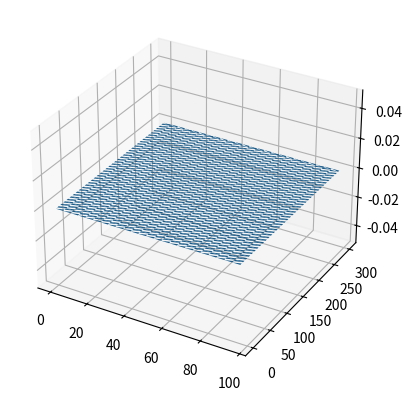

Here is the Python script that generated this plot: (Note: this script raises an exception after producing the figure.)
from mpl_toolkits.mplot3d import Axes3D
import matplotlib.pyplot as plt
import numpy as np
from matplotlib.animation import FuncAnimation

fig = plt.figure()
ax = fig.add_subplot(111, projection='3d')
XVAL = np.arange(0,100,4)
YVAL = np.arange(0,304,4)
xgrid, ygrid = np.meshgrid(XVAL, YVAL)
zgrid = np.zeros((xgrid.shape[0], xgrid.shape[1])) #76,25

myplot = ax.plot_surface(xgrid, ygrid, zgrid)
initvec = myplot._vec

def randinc(zgrid):
  '''
  Helper function to randomly increase (37,17) portion of the surface (about half)
  '''
  randarr = np.random.rand(37,17)
  zgrid[0:37, 0:17] += randarr
  return zgrid

# def plot_init():
#   myplot.set_verts(np.ones((xgrid.shape[0], xgrid.shape[1])).flatten(), '-z')
#   return myplot,

def plot_live(i, zgrid):
  newzgrid = randinc(zgrid)
  # myplot.set_verts((xgrid, ygrid, newzgrid.T.flatten()))
  myplot.set_verts(((initvec+i/100)[0:3].T))
  myplot.do_3d_projection(fig._cachedRenderer)
  print (myplot._vec[0][0])
  return myplot,


ani = FuncAnimation(fig, plot_live, fargs=(zgrid,), interval=0.5*1000, blit=True)

ax.set_xlabel('chord')
ax.set_ylabel('span')
ax.set_zlabel('deflection')
plt.show()
